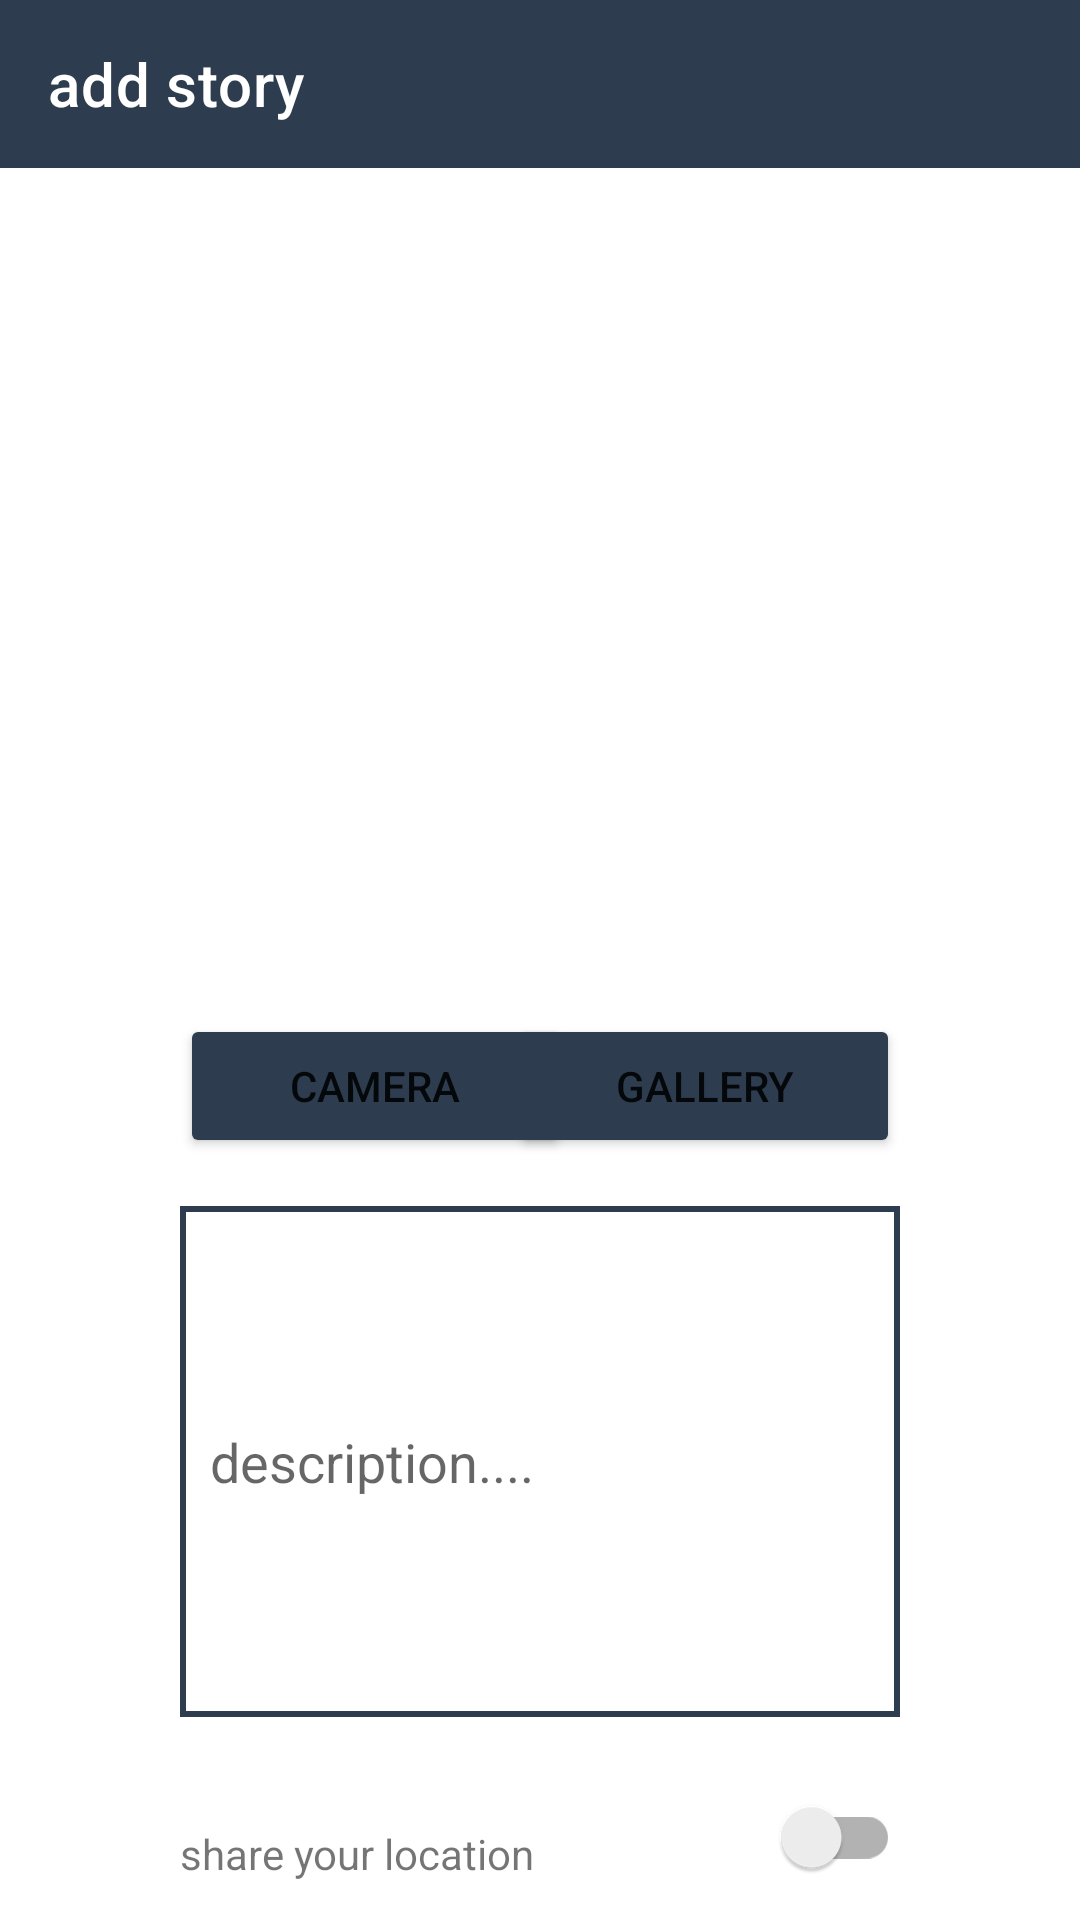

The Android layout XML behind this screen, and the referenced resources:
<!-- AndroidManifest.xml: application theme Theme.LoginWithAnimation -->
<!-- res/layout/activity_upload_story.xml -->
<?xml version="1.0" encoding="utf-8"?>
<androidx.constraintlayout.widget.ConstraintLayout xmlns:android="http://schemas.android.com/apk/res/android"
    xmlns:app="http://schemas.android.com/apk/res-auto"
    xmlns:tools="http://schemas.android.com/tools"
    android:layout_width="match_parent"
    android:layout_height="match_parent"
    tools:context=".view.uploadstory.UploadStoryActivity">

    <androidx.appcompat.widget.Toolbar
        android:id="@+id/my_toolbar"
        android:background="@color/navi"
        android:layout_width="match_parent"
        android:layout_height="wrap_content"
        android:theme="@style/ThemeOverlay.AppCompat.Dark.ActionBar"
        app:layout_constraintEnd_toEndOf="parent"
        app:layout_constraintStart_toStartOf="parent"
        app:layout_constraintTop_toTopOf="parent"
        app:title="@string/add_story" />

    <ImageView
        android:id="@+id/iv_preview"
        android:layout_width="match_parent"
        android:layout_height="250dp"
        android:layout_marginTop="16dp"
        android:contentDescription="@string/image_preview"
        app:layout_constraintEnd_toEndOf="parent"
        app:layout_constraintHorizontal_bias="0.0"
        app:layout_constraintStart_toStartOf="parent"
        app:layout_constraintTop_toBottomOf="@+id/my_toolbar"
        app:srcCompat="@drawable/ic_image_holder" />

    <androidx.appcompat.widget.SwitchCompat
        android:id="@+id/switchCompat"
        android:layout_width="wrap_content"
        android:layout_height="wrap_content"
        android:layout_marginTop="16dp"
        app:layout_constraintEnd_toEndOf="@+id/et_description"
        app:layout_constraintTop_toBottomOf="@+id/et_description" />

    <Button
        android:id="@+id/btn_gallery"
        android:backgroundTint="@color/navi"
        android:layout_width="130dp"
        android:layout_height="wrap_content"
        android:text="@string/gallery"
        app:layout_constraintBottom_toBottomOf="@+id/btn_camera_x"
        app:layout_constraintEnd_toEndOf="@+id/et_description"
        app:layout_constraintHorizontal_bias="1.0"
        app:layout_constraintStart_toEndOf="@+id/btn_camera_x" />

    <Button
        android:id="@+id/btn_camera_x"
        android:backgroundTint="@color/navi"
        android:layout_width="130dp"
        android:layout_height="wrap_content"
        android:layout_marginTop="16dp"
        android:elevation="2dp"
        android:scaleType="fitCenter"
        android:text="@string/camera"

        app:layout_constraintStart_toStartOf="@+id/et_description"
        app:layout_constraintTop_toBottomOf="@+id/iv_preview" />

    <EditText
        android:id="@+id/et_description"
        android:layout_width="match_parent"
        android:layout_height="wrap_content"
        android:layout_marginStart="60dp"
        android:layout_marginTop="16dp"
        android:layout_marginEnd="60dp"
        android:autofillHints="Your description"
        android:background="@drawable/text_field"
        android:hint="@string/description"
        android:inputType="textMultiLine"
        android:maxLines="7"
        android:minLines="7"
        android:padding="10dp"
        android:scrollbars="vertical"
        app:layout_constraintEnd_toEndOf="parent"
        app:layout_constraintHorizontal_bias="0.0"
        app:layout_constraintStart_toStartOf="parent"
        app:layout_constraintTop_toBottomOf="@+id/btn_gallery" />

    <TextView
        android:layout_width="wrap_content"
        android:layout_height="wrap_content"
        android:text="@string/share_location"
        app:layout_constraintBottom_toBottomOf="@+id/switchCompat"
        app:layout_constraintEnd_toStartOf="@+id/switchCompat"
        app:layout_constraintHorizontal_bias="0.0"
        app:layout_constraintStart_toStartOf="@+id/et_description"
        app:layout_constraintTop_toTopOf="@+id/switchCompat"
        app:layout_constraintVertical_bias="0.689" />

    <Button
        android:id="@+id/btn_upload"
        android:backgroundTint="@color/navi"
        android:layout_width="match_parent"
        android:layout_height="wrap_content"
        android:layout_marginStart="60dp"
        android:layout_marginTop="16dp"
        android:layout_marginEnd="60dp"
        android:text="@string/upload"
        app:layout_constraintEnd_toEndOf="@+id/et_description"
        app:layout_constraintHorizontal_bias="0.0"
        app:layout_constraintStart_toStartOf="@+id/et_description"
        app:layout_constraintTop_toBottomOf="@+id/switchCompat" />

    <ProgressBar
        android:id="@+id/progress_bar"
        style="?android:attr/progressBarStyle"
        android:layout_width="wrap_content"
        android:layout_height="wrap_content"
        android:layout_centerInParent="true"
        android:visibility="gone"
        app:layout_constraintBottom_toBottomOf="parent"
        app:layout_constraintEnd_toEndOf="parent"
        app:layout_constraintStart_toStartOf="parent"
        app:layout_constraintTop_toTopOf="parent"
        tools:visibility="visible" />

</androidx.constraintlayout.widget.ConstraintLayout>
<!-- resources referenced by this layout -->
<resources>
  <color name="navi">#2D3D4F</color>
  <!-- drawable text_field (drawable) -->
  <shape
      xmlns:android="http://schemas.android.com/apk/res/android"
      android:shape="rectangle">
      <solid
          android:color="@android:color/transparent"/>
  
      <stroke
          android:color="@color/navi"
          android:width="2dp"/>
  </shape>
  <string name="add_story">add story</string>
  <string name="camera">camera</string>
  <string name="description">description....</string>
  <string name="gallery">gallery</string>
  <string name="image_preview">image preview</string>
  <string name="share_location">share your location</string>
  <string name="upload">upload</string>
  <style name="Theme.LoginWithAnimation" parent="Theme.MaterialComponents.DayNight.DarkActionBar">
          
          <item name="colorPrimary">@color/blue_500</item>
          <item name="colorPrimaryVariant">@color/blue_700</item>
          <item name="colorOnPrimary">@color/white</item>
          
          <item name="colorSecondary">@color/red_200</item>
          <item name="colorSecondaryVariant">@color/red_700</item>
          <item name="colorOnSecondary">@color/black</item>
          
          <item name="android:statusBarColor" tools:targetApi="l">?attr/colorPrimaryVariant</item>
          
          <item name="windowNoTitle">true</item>
          <item name="android:windowActivityTransitions">true</item>
          <item name="android:windowEnterTransition">@android:transition/explode</item>
          <item name="android:windowExitTransition">@android:transition/explode</item>
      </style>
  <color name="blue_500">#2196F3</color>
  <color name="blue_700">#1976D2</color>
  <color name="white">#FFFFFFFF</color>
  <color name="red_200">#F06292</color>
  <color name="red_700">#AD1457</color>
  <color name="black">#FF000000</color>
</resources>
